Run: headless pygame with SDL's dummy video driver; simulated clock (each Clock.tick advances the game by its frame time, no real sleeping); random seed 0; keys injected as events and as key.get_pressed() state; mouse plan: one left click at the window centre at the start of phase 2, then a move to the lower-right quarter at the start of phase 3.
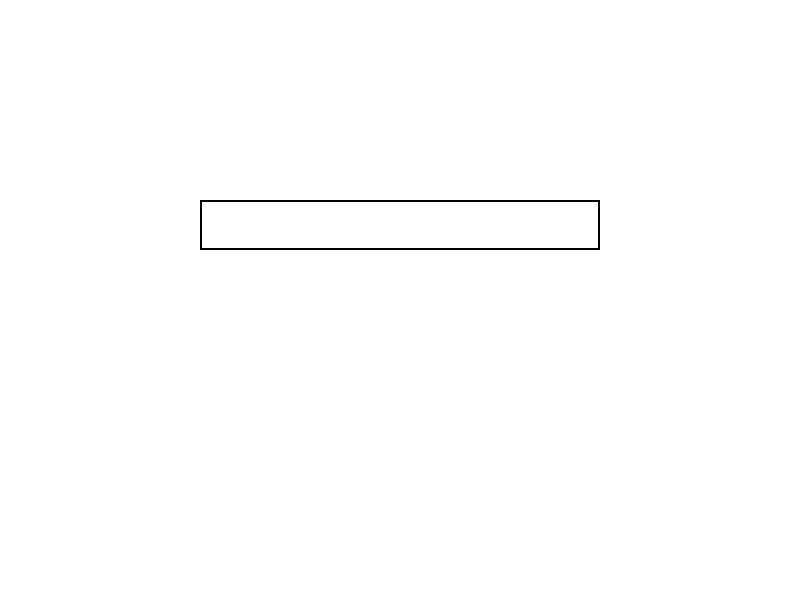
Frame 1 of 4 · flips 1–60 · no input
Frame 2 of 4 · flips 61–180 · clicked the window centre · tapped SPACE, RETURN · held RIGHT (→), D · screen unchanged from frame 1, image omitted
Frame 3 of 4 · flips 181–300 · moved the mouse to the lower-right quarter · held DOWN (↓), S · screen unchanged from frame 2, image omitted
Frame 4 of 4 · flips 301–420 · held LEFT (←), A, UP (↑), W · screen unchanged from frame 3, image omitted

The pygame program that drew these frames:

import pygame
import sys

pygame.init()

# Définir les couleurs
BLANC = (255, 255, 255)
NOIR = (0, 0, 0)

# Initialiser la fenêtre Pygame
largeur, hauteur = 800, 600
fenetre = pygame.display.set_mode((largeur, hauteur))
pygame.display.set_caption('Zone de texte avec Pygame')

# Charger une police
police = pygame.font.Font(None, 36)

# Créer une zone de texte
zone_texte = pygame.Rect(200, 200, 400, 50)
texte = ''
saisie_active = False

# Boucle principale
while True:
    for evenement in pygame.event.get():
        if evenement.type == pygame.QUIT:
            pygame.quit()
            sys.exit()
        elif evenement.type == pygame.MOUSEBUTTONDOWN:
            if zone_texte.collidepoint(evenement.pos):
                saisie_active = not saisie_active
            else:
                saisie_active = False
        elif evenement.type == pygame.KEYDOWN:
            if saisie_active:
                if evenement.key == pygame.K_RETURN:
                    print(texte)  # Faites quelque chose avec le texte saisi
                    texte = ''
                elif evenement.key == pygame.K_BACKSPACE:
                    texte = texte[:-1]
                else:
                    texte += evenement.unicode
    # Effacer l'écran
    fenetre.fill(BLANC)

    # Dessiner la zone de texte
    pygame.draw.rect(fenetre, NOIR, zone_texte, 2)
    
    # Dessiner le texte saisi
    texte_surface = police.render(texte, True, NOIR)
    fenetre.blit(texte_surface, (zone_texte.x + 5, zone_texte.y + 5))

    # Mettre à jour l'affichage
    pygame.display.flip()
